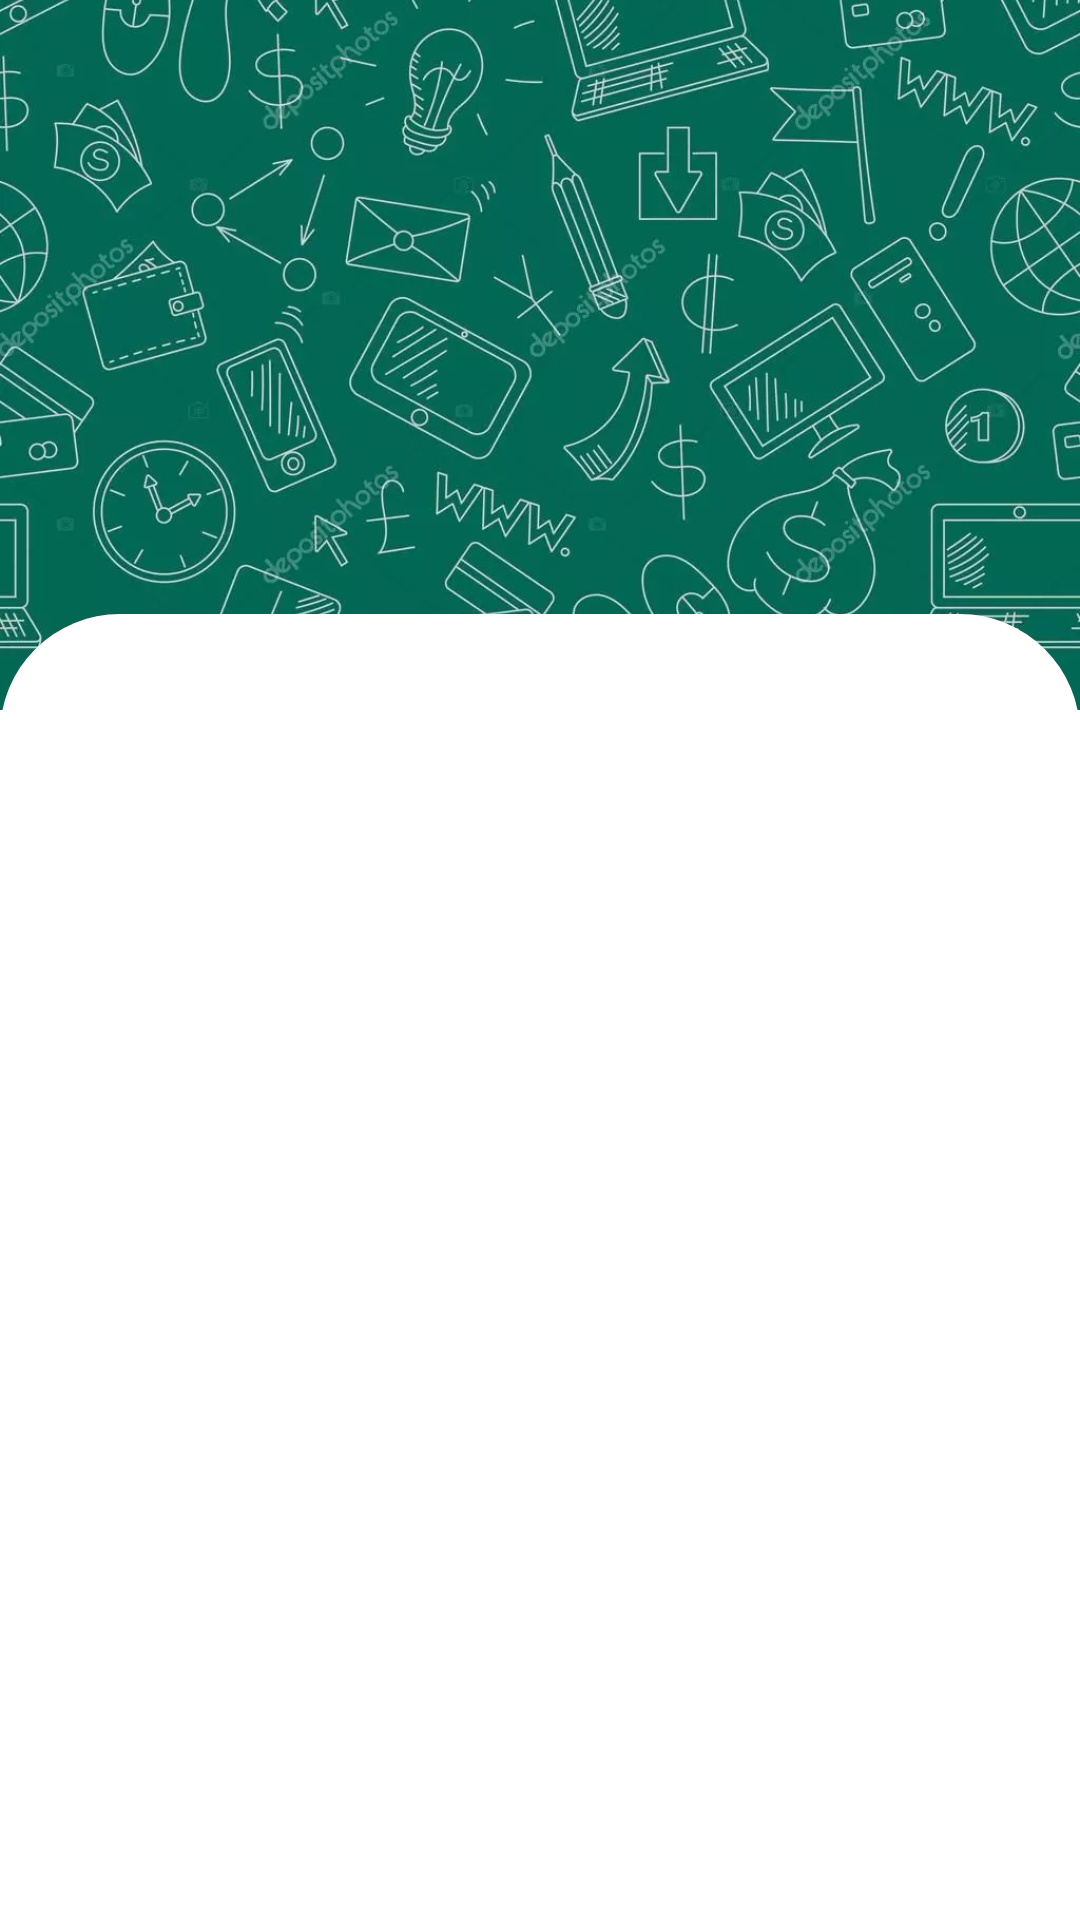

Android layout source for this screen:
<!-- AndroidManifest.xml: application theme Theme.Gastos -->
<!-- res/layout/fragment_log_in_view_pager.xml -->
<?xml version="1.0" encoding="utf-8"?>
<androidx.constraintlayout.widget.ConstraintLayout xmlns:android="http://schemas.android.com/apk/res/android"
    xmlns:app="http://schemas.android.com/apk/res-auto"
    xmlns:tools="http://schemas.android.com/tools"
    android:layout_width="match_parent"
    android:layout_height="match_parent"
    tools:context=".ui.viewpager.LogInViewPagerFragment">

    <ImageView
        android:id="@+id/imageView"
        android:layout_width="wrap_content"
        android:layout_height="0dp"
        android:contentDescription="@string/background"
        android:scaleType="centerCrop"
        android:src="@drawable/fondo_mi_dinero"
        app:layout_constraintBottom_toBottomOf="parent"
        app:layout_constraintEnd_toEndOf="parent"
        app:layout_constraintHeight_percent=".37"
        app:layout_constraintStart_toStartOf="parent"
        app:layout_constraintTop_toTopOf="parent"
        app:layout_constraintVertical_bias="0" />

    <androidx.constraintlayout.widget.ConstraintLayout
        android:id="@+id/constraintLayout"
        android:layout_width="match_parent"
        android:layout_height="0dp"
        android:background="@drawable/view_bg_tab"
        app:layout_constraintBottom_toBottomOf="parent"
        app:layout_constraintEnd_toEndOf="parent"
        app:layout_constraintHeight_percent=".68"
        app:layout_constraintStart_toStartOf="parent"
        app:layout_constraintTop_toTopOf="parent"
        app:layout_constraintVertical_bias="1">

        <com.google.android.material.tabs.TabLayout
            android:id="@+id/tab_layout"
            android:layout_width="match_parent"
            android:layout_height="wrap_content"
            android:background="@drawable/view_bg"
            app:layout_constraintBottom_toBottomOf="parent"
            app:layout_constraintEnd_toEndOf="parent"
            app:layout_constraintStart_toStartOf="parent"
            app:layout_constraintTop_toTopOf="parent"
            app:layout_constraintVertical_bias="0" />

        <androidx.viewpager2.widget.ViewPager2
            android:id="@+id/log_in_view_pager"
            android:layout_width="match_parent"
            android:layout_height="0dp"
            app:layout_constraintBottom_toBottomOf="parent"
            app:layout_constraintEnd_toEndOf="parent"
            app:layout_constraintStart_toStartOf="parent"
            app:layout_constraintTop_toBottomOf="@id/tab_layout"
            app:layout_constraintVertical_bias="0" />


    </androidx.constraintlayout.widget.ConstraintLayout>


</androidx.constraintlayout.widget.ConstraintLayout>
<!-- resources referenced by this layout -->
<resources>
  <!-- drawable fondo_mi_dinero: webp bitmap (drawable-mdpi, 101394 bytes) -->
  <!-- drawable view_bg (drawable) -->
  <?xml version="1.0" encoding="utf-8"?>
  <shape xmlns:android="http://schemas.android.com/apk/res/android"
      android:shape="rectangle">
  
      <solid android:color="?attr/colorSurface" />
  
      <corners
          android:topLeftRadius="40dp"
          android:topRightRadius="40dp" />
  
  </shape>
  <!-- drawable view_bg_tab (drawable) -->
  <?xml version="1.0" encoding="utf-8"?>
  <shape xmlns:android="http://schemas.android.com/apk/res/android"
      android:shape="rectangle">
  
      
  
      <gradient
          android:startColor="#00FFFFFF"
          android:endColor="#00FFFFFF"
          android:angle="1"/>
  
  
      <corners
          android:topLeftRadius="40dp"
          android:topRightRadius="40dp" />
  
  </shape>
  <string name="background">Fondo de la app</string>
  <style name="Theme.Gastos" parent="Theme.MaterialComponents.DayNight.NoActionBar">
          
          <item name="colorPrimary">@color/verde_mate_oscuro</item>
          <item name="colorPrimaryVariant">@color/verde_mate_claro</item>
          <item name="colorOnPrimary">@color/white</item>
  
          <item name="android:textColor">@color/verde_oscuro</item>
          
          <item name="colorSecondary">@color/verde_oscuro</item>
          <item name="colorSecondaryVariant">@color/verde_mate_claro</item>
          <item name="colorOnSecondary">@color/white</item>
  
          <item name="colorAccent">@color/verde_mate_claro</item>
          <item name="colorSurface">@color/white</item>
          <item name="colorOnSurface">@color/black</item>
  
          
          <item name="android:statusBarColor" tools:targetApi="l">?attr/colorPrimaryVariant</item>
          
      </style>
  <color name="verde_mate_oscuro">#53ca98</color>
  <color name="verde_mate_claro">#8edcb9</color>
  <color name="white">#FFFFFFFF</color>
  <color name="verde_oscuro">#CD004D40</color>
  <color name="black">#FF000000</color>
</resources>
